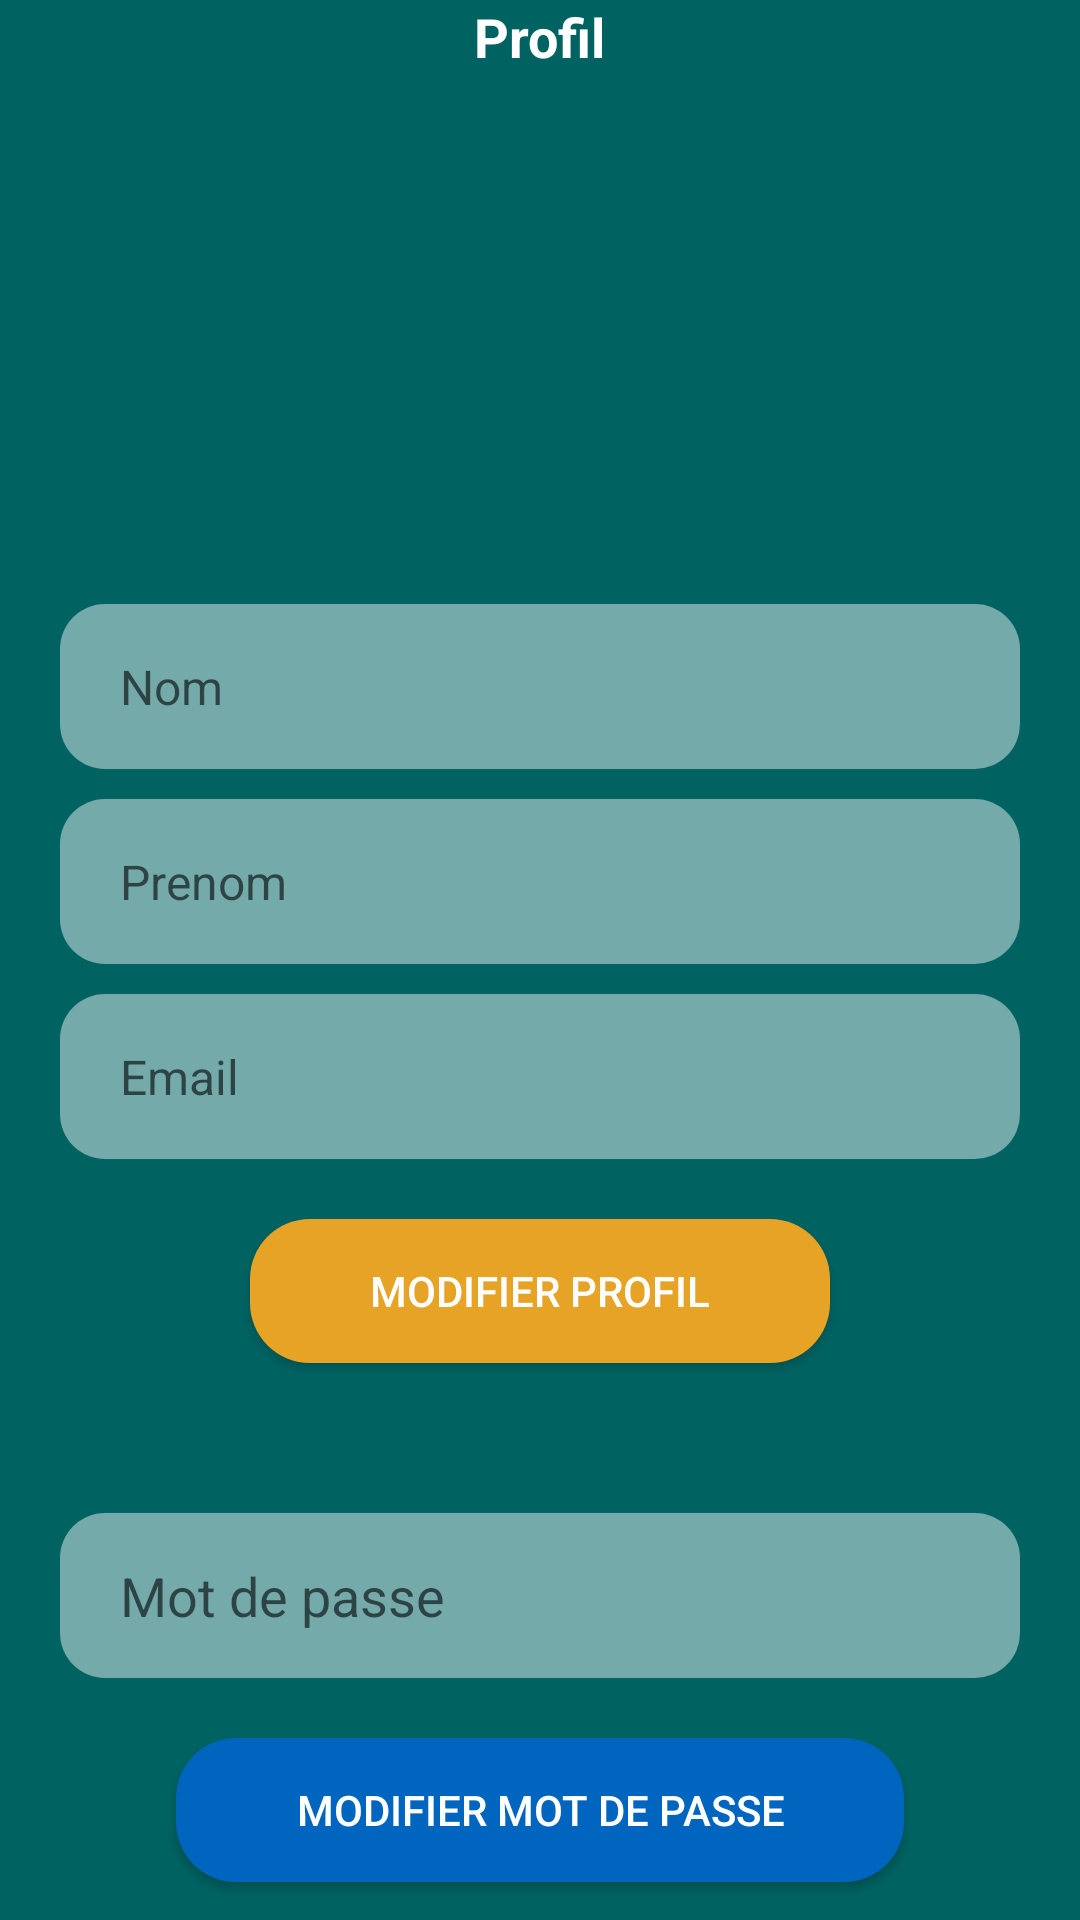

This screen was rendered from an Android layout file. Write that file and the resources it references.
<!-- AndroidManifest.xml: application theme Theme.Madatouriste -->
<!-- res/layout/fragment_profil.xml -->
<?xml version="1.0" encoding="utf-8"?>
<LinearLayout xmlns:android="http://schemas.android.com/apk/res/android"
    xmlns:app="http://schemas.android.com/apk/res-auto"
    xmlns:tools="http://schemas.android.com/tools"
    android:layout_width="match_parent"
    android:layout_height="match_parent"
    android:orientation="vertical"
    android:background ="@color/vert"
    tools:context=".vue.MainActivity">

    <RelativeLayout
        android:layout_width="match_parent"
        android:layout_height="wrap_content">
        <TextView
            android:layout_width="wrap_content"
            android:layout_height="wrap_content"
            android:layout_centerInParent="true"
            android:text="Profil"
            android:textColor="#FFFFFF"
            android:textSize="18sp"
            android:textStyle="bold" />
    </RelativeLayout>
    <ScrollView
        android:layout_width="match_parent"
        android:layout_height="wrap_content"
        android:orientation="vertical"
        >
        <LinearLayout
            android:layout_width="match_parent"
            android:layout_height="wrap_content"
            android:orientation="vertical">
            <ImageView
                android:layout_width="100dp"
                android:layout_height="100dp"
                android:layout_gravity="center"
                android:src="@drawable/baseline_manage_accounts_white_24"
                />
            <TextView
                android:id="@+id/profil_nom"
                android:layout_width="wrap_content"
                android:layout_height="wrap_content"
                android:layout_gravity="center"
                android:text=""
                android:textSize="20dp"
                android:textColor="#FFFFFF"
                android:textStyle="bold"
                android:layout_marginTop="20dp"
                />
            <EditText
                android:id="@+id/profil_txt_nom"
                android:layout_width="match_parent"
                android:layout_height="55dp"
                android:layout_marginStart="20dp"
                android:layout_marginTop="30dp"
                android:layout_marginEnd="20dp"
                android:background="@drawable/round_back_white"
                android:hint="Nom"
                android:inputType="text"
                android:maxLines="1"
                android:paddingStart="20dp"
                android:paddingEnd="20dp"
                android:textSize="16sp" />

            <EditText
                android:id="@+id/profil_txt_prenom"
                android:layout_width="match_parent"
                android:layout_height="55dp"
                android:layout_marginStart="20dp"
                android:layout_marginTop="10dp"
                android:layout_marginEnd="20dp"
                android:background="@drawable/round_back_white"
                android:hint="Prenom"
                android:inputType="text"
                android:maxLines="1"
                android:paddingStart="20dp"
                android:paddingEnd="20dp"
                android:textSize="16sp" />

            <EditText
                android:id="@+id/profil_txt_email"
                android:layout_width="match_parent"
                android:layout_height="55dp"
                android:layout_marginStart="20dp"
                android:layout_marginTop="10dp"
                android:layout_marginEnd="20dp"
                android:background="@drawable/round_back_white"
                android:hint="Email"
                android:inputType="text"
                android:maxLines="1"
                android:paddingStart="20dp"
                android:paddingEnd="20dp"
                android:textSize="16sp" />


            <androidx.appcompat.widget.AppCompatButton
                android:id="@+id/profil_btn_modifier"
                android:layout_width="wrap_content"
                android:layout_height="wrap_content"
                android:layout_gravity="center"
                android:layout_marginTop="20dp"
                android:layout_marginBottom="10dp"
                android:background="@drawable/ripple_effect_raised_jaune"
                android:paddingStart="40dp"
                android:paddingEnd="40dp"
                android:text="Modifier profil"
                android:textColor="@color/white" />

            <RelativeLayout
                android:layout_width="match_parent"
                android:layout_height="55dp"
                android:background="@drawable/round_back_white"
                android:layout_marginStart="20dp"
                android:layout_marginEnd="20dp"
                android:layout_marginTop="40dp"
                >

                <EditText
                    android:id="@+id/profil_txt_password"
                    android:layout_width="match_parent"
                    android:layout_height="match_parent"
                    android:background="@android:color/transparent"
                    android:inputType="textPassword"
                    android:maxLines="1"
                    android:hint="Mot de passe"
                    android:paddingStart="20dp"
                    android:paddingEnd="20dp"/>

                <ImageView
                    android:id="@+id/profil_passwordIcon"
                    android:layout_width="40dp"
                    android:layout_height="40dp"
                    android:layout_alignParentEnd="true"
                    android:layout_centerVertical="true"
                    android:padding="10dp"
                    android:src="@drawable/baseline_remove_red_eye_24"
                    android:adjustViewBounds="true"
                    android:layout_marginEnd="20dp"
                    />
            </RelativeLayout>

        </LinearLayout>
    </ScrollView>

    <androidx.appcompat.widget.AppCompatButton
        android:id="@+id/profil_btn_modifier_pass"
        android:layout_width="wrap_content"
        android:layout_height="wrap_content"
        android:layout_gravity="center"
        android:layout_marginTop="20dp"
        android:layout_marginBottom="10dp"
        android:background="@drawable/ripple_effect_raised_bleu"
        android:paddingStart="40dp"
        android:paddingEnd="40dp"
        android:text="Modifier mot de passe"
        android:textColor="@color/white" />
</LinearLayout>
<!-- resources referenced by this layout -->
<resources>
  <color name="vert">#006362</color>
  <color name="white">#FFFFFFFF</color>
  <!-- drawable ripple_effect_raised_bleu (drawable) -->
  <?xml version="1.0" encoding="utf-8"?>
  <ripple xmlns:android="http://schemas.android.com/apk/res/android"
      android:color="#000000">
  
      <item>
          <shape android:shape="rectangle">
              <solid android:color="@color/primary" />
              <corners android:radius="20dp" />
  
          </shape>
      </item>
  
  </ripple>
  <!-- drawable ripple_effect_raised_jaune (drawable) -->
  <?xml version="1.0" encoding="utf-8"?>
  <ripple xmlns:android="http://schemas.android.com/apk/res/android"
      android:color="#000000">
  
      <item>
          <shape android:shape="rectangle">
              <solid android:color="@color/private_account" />
              <corners android:radius="20dp" />
  
          </shape>
      </item>
  
  </ripple>
  <!-- drawable round_back_white (drawable) -->
  <?xml version="1.0" encoding="utf-8"?>
  <shape xmlns:android="http://schemas.android.com/apk/res/android"
      android:shape="rectangle">
      <solid android:color="#74FFFFFF"/>
      <corners android:radius="15dp"/>
  </shape>
  <style name="Theme.Madatouriste" parent="Theme.MaterialComponents.DayNight.NoActionBar">
          
  
          <item name="colorPrimaryVariant">@color/vert</item>
          <item name="colorOnPrimary">@color/white</item>
          
          <item name="colorSecondary">@color/teal_200</item>
          <item name="colorSecondaryVariant">@color/teal_700</item>
          <item name="colorOnSecondary">@color/black</item>
          
          <item name="android:statusBarColor">?attr/colorPrimaryVariant</item>
           Customize your theme here.
      </style>
  <color name="primary">#0065BF</color>
  <color name="private_account">#E6A326</color>
  <color name="teal_200">#FF03DAC5</color>
  <color name="teal_700">#FF018786</color>
  <color name="black">#FF000000</color>
</resources>
